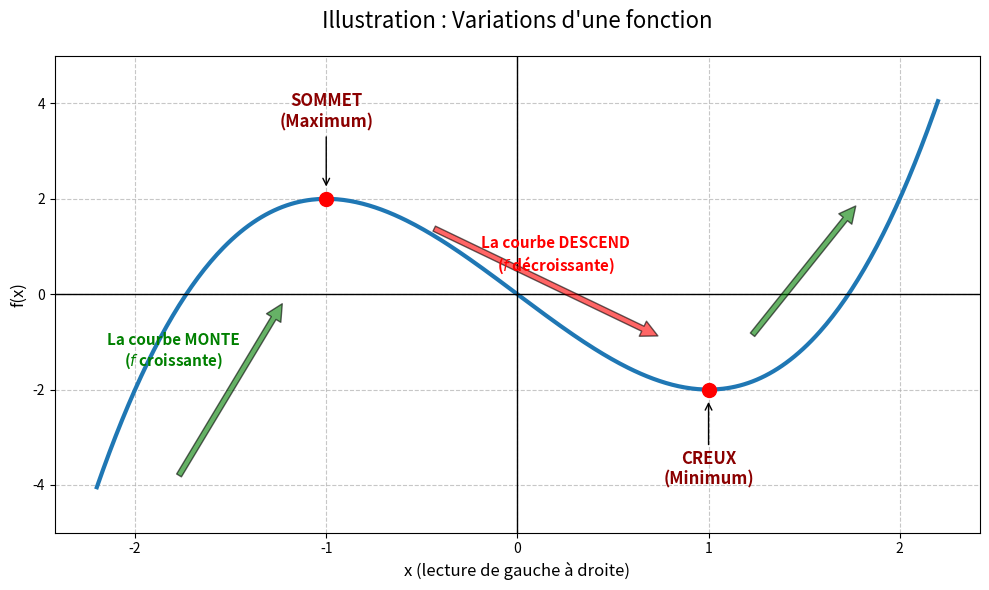

Here is the Python script that generated this plot:
import matplotlib.pyplot as plt
import numpy as np

# Création des données
x = np.linspace(-2.2, 2.2, 400)
# Fonction f(x) = x^3 - 3x. Cette fonction est idéale car elle a un max clair et un min clair.
y = x**3 - 3*x

# Configuration du graphique
fig, ax = plt.subplots(figsize=(10, 6))

# Tracer la courbe
ax.plot(x, y, label='Courbe de f', color='#1f77b4', linewidth=3)

# 1. Annotation : La courbe monte (Croissante)
# Flèche et texte pour la première partie montante
ax.annotate('', xy=(-1.2, 0), xytext=(-1.8, -4),
            arrowprops=dict(facecolor='green', shrink=0.05, alpha=0.6))
ax.text(-1.8, -1.5, 'La courbe MONTE\n($f$ croissante)', color='green', fontsize=11, fontweight='bold', ha='center')

# 2. Annotation : Sommet (Maximum)
# Point rouge au sommet (-1, 2)
ax.plot(-1, 2, 'ro', markersize=10)
ax.annotate('SOMMET\n(Maximum)', xy=(-1, 2.2), xytext=(-1, 3.5),
            arrowprops=dict(facecolor='black', arrowstyle='->'),
            fontsize=12, fontweight='bold', ha='center', color='darkred')

# 3. Annotation : La courbe descend (Décroissante)
# Flèche et texte pour la partie descendante
ax.annotate('', xy=(0.8, -1), xytext=(-0.5, 1.5),
            arrowprops=dict(facecolor='red', shrink=0.05, alpha=0.6))
ax.text(0.2, 0.5, 'La courbe DESCEND\n($f$ décroissante)', color='red', fontsize=11, fontweight='bold', ha='center')

# 4. Annotation : Creux (Minimum)
# Point rouge au creux (1, -2)
ax.plot(1, -2, 'ro', markersize=10)
ax.annotate('CREUX\n(Minimum)', xy=(1, -2.2), xytext=(1, -4),
            arrowprops=dict(facecolor='black', arrowstyle='->'),
            fontsize=12, fontweight='bold', ha='center', color='darkred')

# 5. Annotation : La courbe remonte
ax.annotate('', xy=(1.8, 2), xytext=(1.2, -1),
            arrowprops=dict(facecolor='green', shrink=0.05, alpha=0.6))

# Mise en forme du repère
ax.axhline(0, color='black', linewidth=1) # Axe x
ax.axvline(0, color='black', linewidth=1) # Axe y
ax.grid(True, linestyle='--', alpha=0.7)
ax.set_title("Illustration : Variations d'une fonction", fontsize=16, pad=20)
ax.set_xlabel("x (lecture de gauche à droite)", fontsize=12)
ax.set_ylabel("f(x)", fontsize=12)

# Limites pour que tout soit bien visible
ax.set_ylim(-5, 5)

# Sauvegarder et afficher
plt.tight_layout()
plt.show()
